Photos from the image-classification dataset "resized" in the GitHub repository SuycoR/Clasificador_papayas. Its 3 classes are: mature, partially mature, unmature.

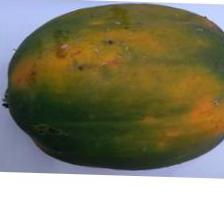
Label: partially mature

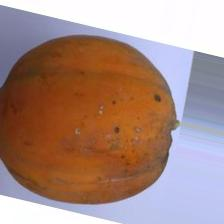
Label: mature

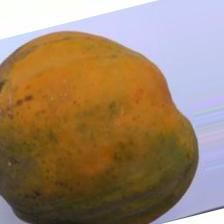
Label: mature

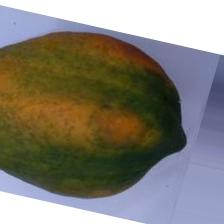
Label: partially mature

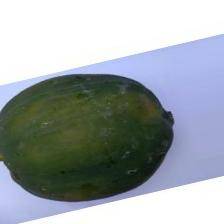
Label: unmature

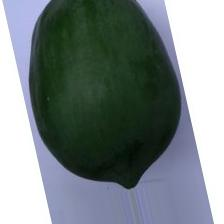
Label: unmature
